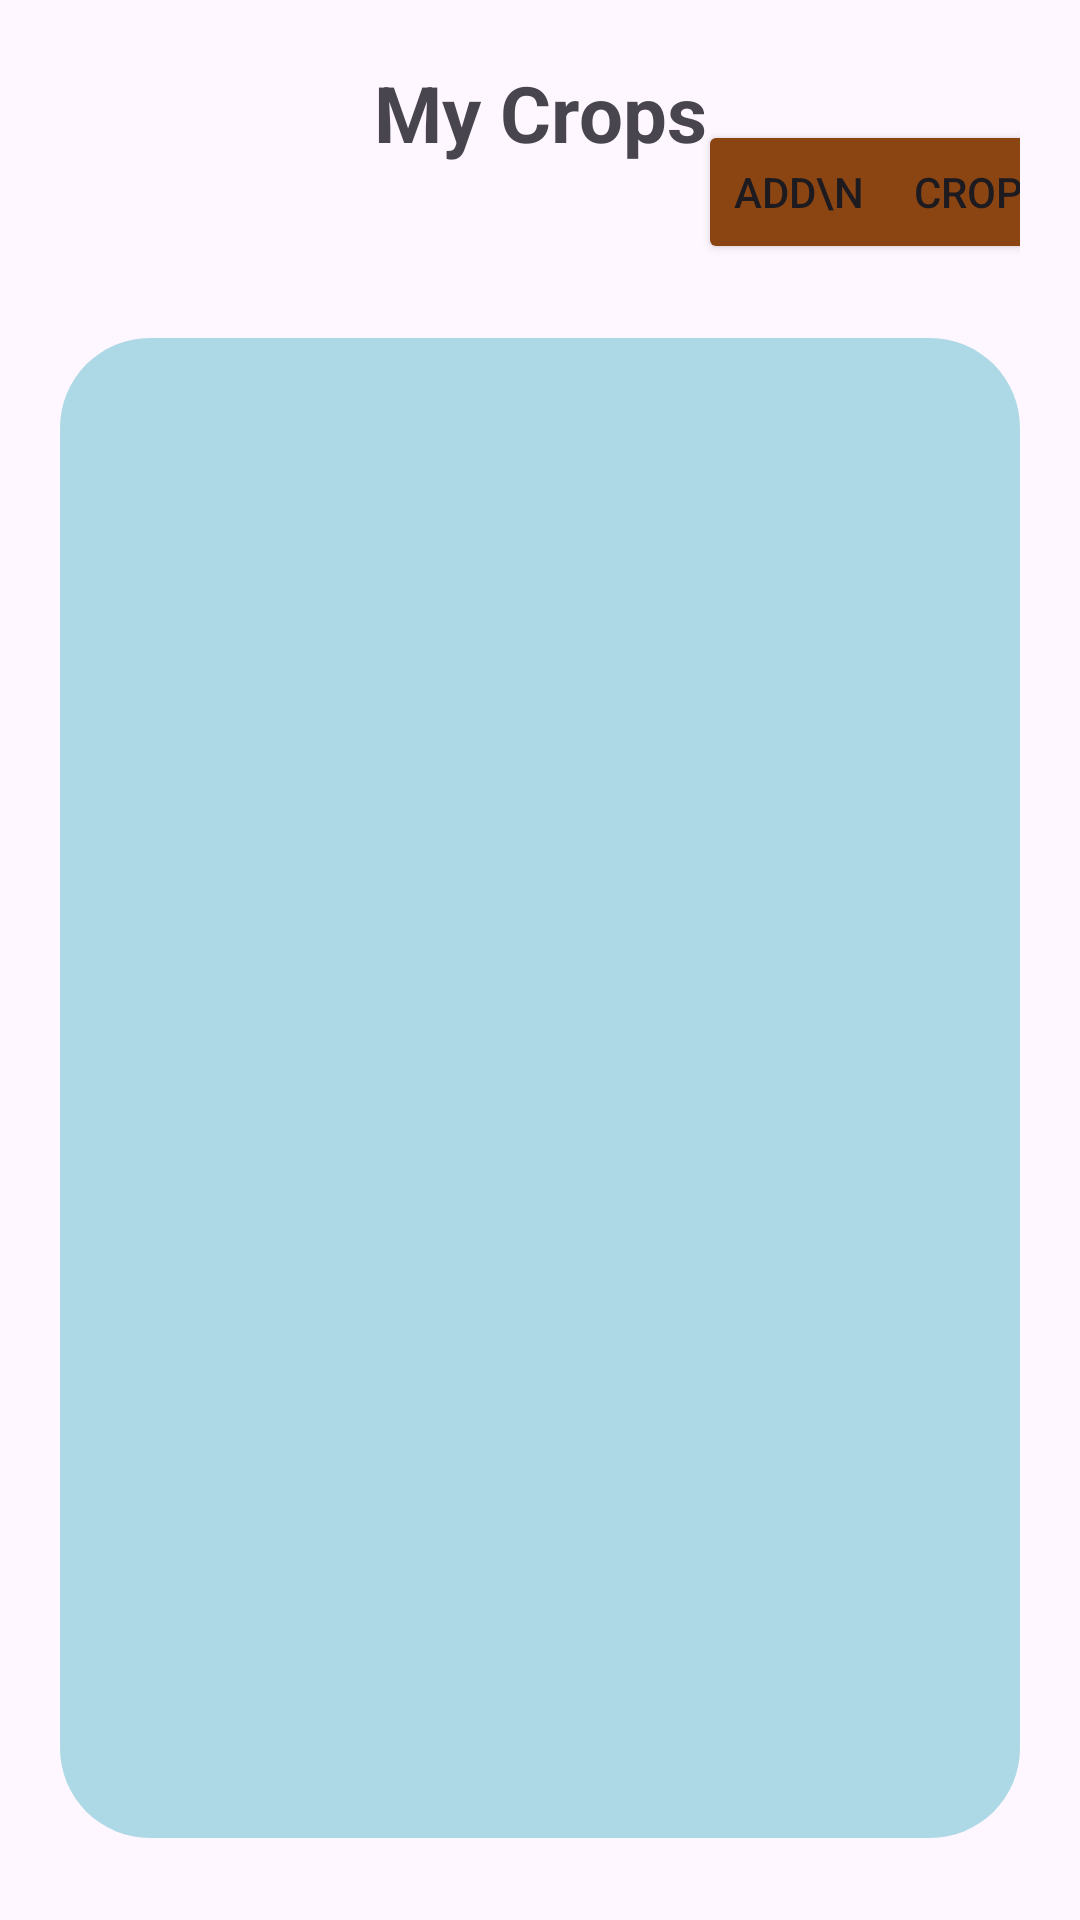

Produce the Android XML layout that renders to this screen, including the resource entries it uses.
<!-- AndroidManifest.xml: application theme Theme.DoFarm -->
<!-- res/layout/sell_crops.xml -->
<?xml version="1.0" encoding="utf-8"?>
<androidx.constraintlayout.widget.ConstraintLayout xmlns:android="http://schemas.android.com/apk/res/android"
    xmlns:app="http://schemas.android.com/apk/res-auto"
    xmlns:tools="http://schemas.android.com/tools"
    android:layout_width="match_parent"
    android:layout_height="match_parent"
    android:padding="20dp"
    tools:context=".SellCrops.Sell_crops">

    <TextView
        android:id="@+id/mycrp"
        android:layout_width="wrap_content"
        android:layout_height="wrap_content"
        android:text="My Crops"
        android:textSize="26sp"
        android:textStyle="bold"
        app:layout_constraintEnd_toEndOf="parent"
        app:layout_constraintStart_toStartOf="parent"
        app:layout_constraintTop_toTopOf="parent" />

    <Button
        android:id="@+id/addCropbtn"
        android:layout_width="wrap_content"
        android:layout_height="wrap_content"
        android:layout_marginLeft="10dp"
        android:layout_marginTop="20dp"
        android:backgroundTint="@color/saddle_brown"
        android:text="Add\n     Crop"
        app:layout_constraintEnd_toEndOf="parent"
        app:layout_constraintStart_toEndOf="@+id/mycrp"
        app:layout_constraintTop_toTopOf="@+id/mycrp" />

    <androidx.recyclerview.widget.RecyclerView
        android:id="@+id/CropsInHandRecycler"
        android:layout_width="match_parent"
        android:layout_height="500dp"
        android:layout_marginTop="50dp"
        android:background="@drawable/recycler_back"
        android:backgroundTint="@color/light_blue"
        app:layout_constraintEnd_toEndOf="parent"
        app:layout_constraintStart_toStartOf="parent"
        app:layout_constraintTop_toBottomOf="@+id/mycrp"
        app:layout_constraintBottom_toBottomOf="parent"/>




</androidx.constraintlayout.widget.ConstraintLayout>
<!-- resources referenced by this layout -->
<resources>
  <color name="light_blue">#ADD8E6</color>
  <color name="saddle_brown">#8B4513</color>
  <!-- drawable recycler_back (drawable) -->
  <?xml version="1.0" encoding="utf-8"?>
  <shape xmlns:android="http://schemas.android.com/apk/res/android">
  
      <corners android:radius="30dp"/>
      <solid android:color="@color/indian_red" />
  
  </shape>
  <style name="Theme.DoFarm" parent="Base.Theme.DoFarm">
          <item name="android:textColorHint">@color/black</item>
          <item name="colorPrimaryContainer">@color/white</item>
  
      </style>
  <color name="indian_red">#CD5C5C</color>
  <style name="Base.Theme.DoFarm" parent="Theme.Material3.DayNight.NoActionBar">
          
           <item name="colorPrimary">@color/black</item>
          <item name="android:textColorHint">@color/black</item>
  
  
      </style>
  <color name="black">#FF000000</color>
  <color name="white">#FFFFFFFF</color>
</resources>
